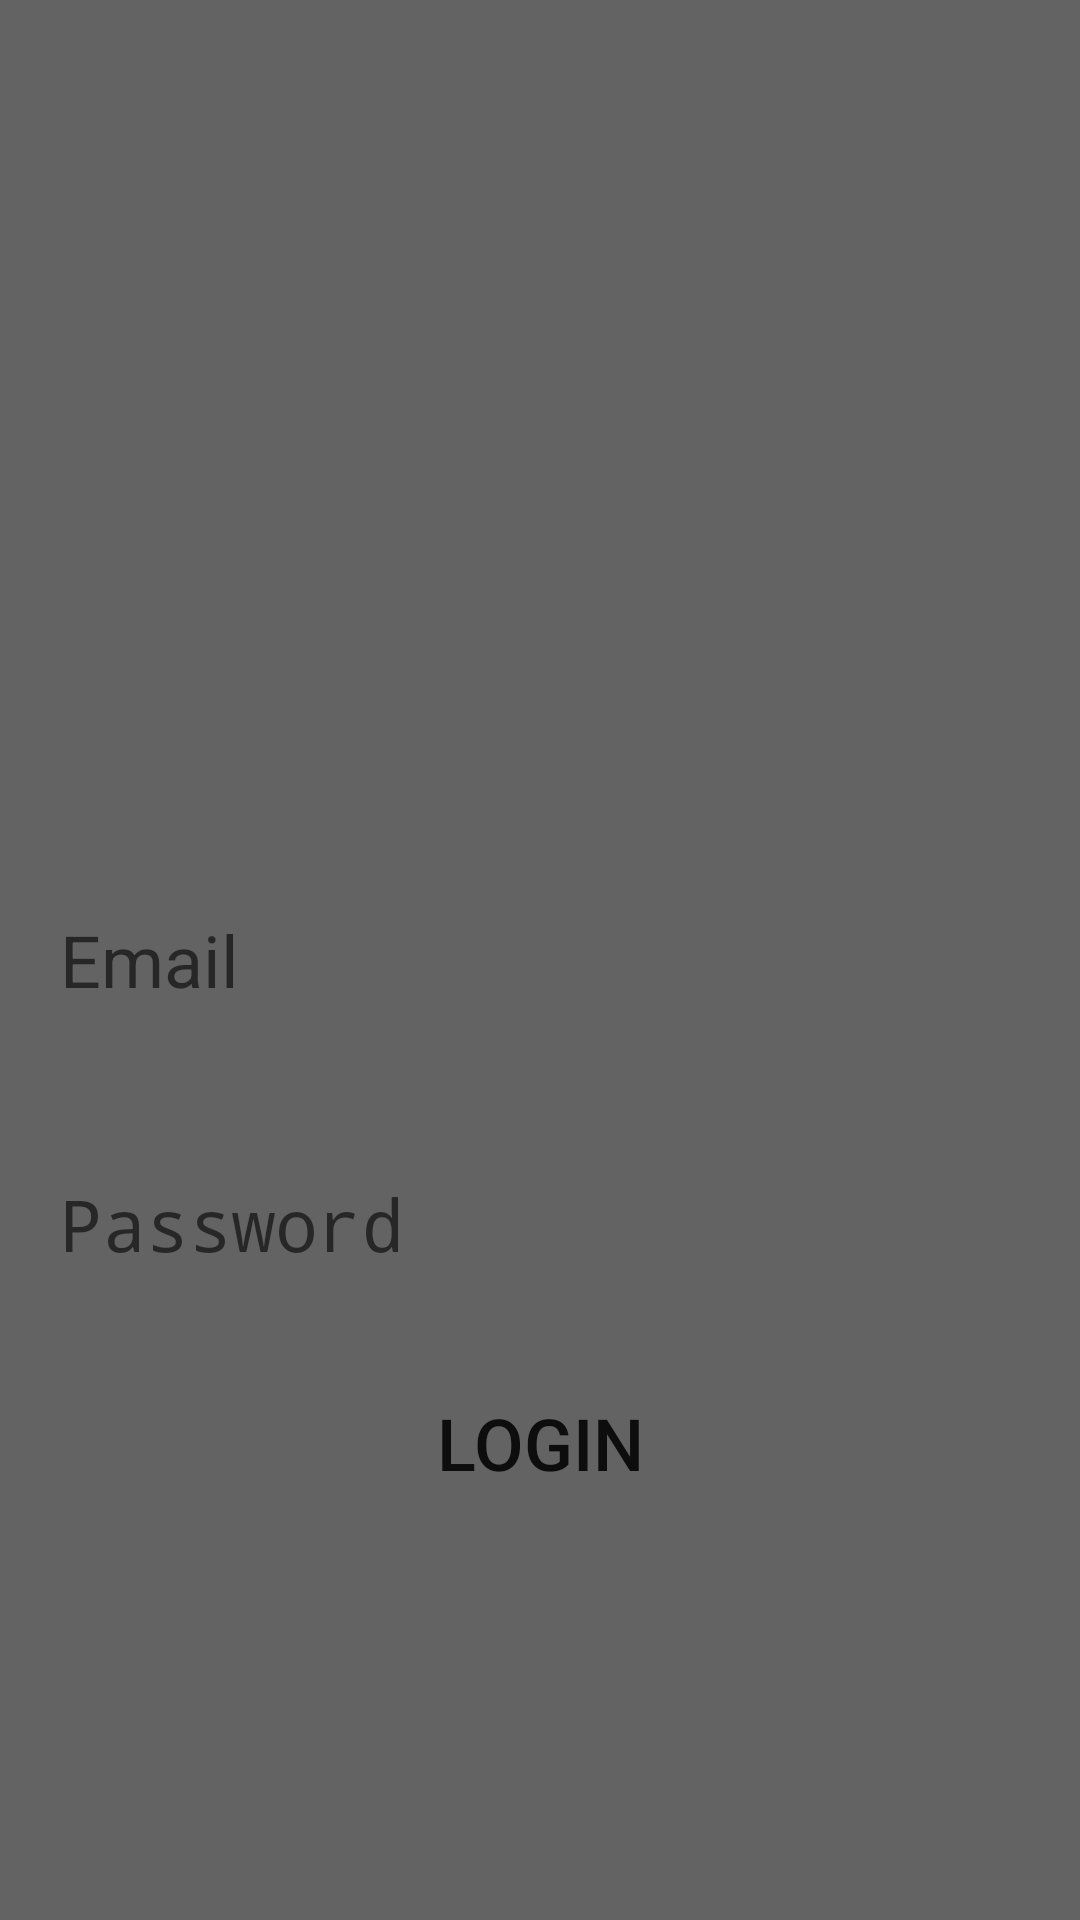

This screen was rendered from an Android layout file. Write that file and the resources it references.
<!-- AndroidManifest.xml: activity theme SplashTheme -->
<!-- res/layout/activity_login.xml -->
<?xml version="1.0" encoding="utf-8"?>
<android.support.constraint.ConstraintLayout xmlns:android="http://schemas.android.com/apk/res/android"
                                             xmlns:app="http://schemas.android.com/apk/res-auto" xmlns:tools="http://schemas.android.com/tools" android:layout_width="match_parent"
                                             android:layout_height="match_parent"
                                             android:background="@color/colorGris">

    <EditText
            android:layout_width="wrap_content"
            android:width="350dp"
            android:layout_height="80dp"
            android:hint="Email"
            android:background="@drawable/round_register_login"
            android:id="@+id/tvLoginEmail"
            android:ems="10"
            app:layout_constraintEnd_toEndOf="parent" android:layout_marginEnd="8dp"
            android:paddingLeft="15dp"
            android:paddingRight="15dp"
            app:layout_constraintStart_toStartOf="parent" android:layout_marginStart="8dp" android:textSize="24sp"
            android:layout_marginTop="30dp" app:layout_constraintTop_toBottomOf="@+id/imageView2"
            android:inputType="text"/>
    <EditText
            android:layout_width="wrap_content"
            android:width="350dp"
            android:layout_height="80dp"
            android:inputType="textPassword"
            android:paddingLeft="15dp"
            android:paddingRight="15dp"
            android:hint="Password"
            android:background="@drawable/round_register_login"
            android:ems="10"
            android:id="@+id/tvLoginPassword" android:layout_marginTop="8dp"
            app:layout_constraintTop_toBottomOf="@+id/tvLoginEmail" app:layout_constraintStart_toStartOf="parent"
            android:layout_marginStart="8dp" app:layout_constraintEnd_toEndOf="parent"
            android:layout_marginEnd="8dp" android:textSize="24sp"/>
    <Button
            android:text="LOGIN"
            android:layout_width="350dp"
            android:layout_height="50dp"
            android:background="@drawable/round_btn"
            android:id="@+id/btnLogin" android:layout_marginTop="8dp"
            app:layout_constraintTop_toBottomOf="@+id/tvLoginPassword" app:layout_constraintStart_toStartOf="parent"
            android:layout_marginStart="8dp" app:layout_constraintEnd_toEndOf="parent"
            android:layout_marginEnd="8dp" android:textSize="24sp"/>
    <ImageView
            android:layout_width="200dp"
            android:layout_height="200dp" app:srcCompat="@mipmap/ic_launcher_round"
            android:id="@+id/imageView2" app:layout_constraintTop_toTopOf="parent"
            android:layout_marginTop="50dp" app:layout_constraintStart_toStartOf="parent"
            android:layout_marginStart="8dp" app:layout_constraintEnd_toEndOf="parent"
            android:layout_marginEnd="8dp"/>
</android.support.constraint.ConstraintLayout>
<!-- resources referenced by this layout -->
<resources>
  <color name="colorGris">#636363</color>
  <!-- mipmap ic_launcher_round: png bitmap (mipmap-hdpi, 7587 bytes) -->
  <style name="SplashTheme" parent="Theme.AppCompat.Light.NoActionBar">
      </style>
</resources>
